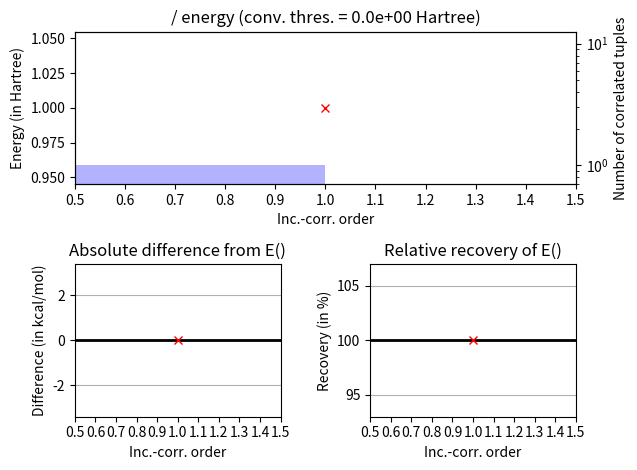

Write the Python code that produced this figure.
#!/usr/bin/env python

#
# python plotting program for inc.-corr. calculations 
# written by Janus J. Eriksen (jeriksen@uni-mainz.de), August 2016, Mainz, Germnay.
#

import sys
import matplotlib
matplotlib.use('Agg')
import matplotlib.pyplot as plt
from matplotlib.lines import Line2D
from matplotlib.text import Text
from matplotlib.ticker import MaxNLocator

__author__ = 'Dr. Janus Juul Eriksen, JGU Mainz'

def ic_plot(mol_string,nocc,core,thres,n_tuples,model,basis,e_inc,e_ref,ref):
   #
   fig = plt.figure()
   #
   if (ref):
      ax1 = plt.subplot2grid((2,2),(0,0),colspan=2)
      ax2 = plt.subplot2grid((2,2),(1,0))
      ax3 = plt.subplot2grid((2,2),(1,1))
   else:
      ax1 = plt.subplot2grid((1,1),(0,0))
   #
   width = 0.6
   kcal_mol = 0.001594
   #
   if (ref):
      error_abs = (thres/kcal_mol)/2.0
      error_rel_p = ((e_ref[0]+(thres/2.0))/e_ref[0])*100.
      error_rel_m = ((e_ref[0]-(thres/2.0))/e_ref[0])*100.
   #
   nocc_list = []
   nocc_list_2 = []
   if (ref):
      e_inc_abs = []
      e_inc_rel = []
   #
   for i in range(0,len(e_inc)):
      nocc_list.append(i+1.0)
      nocc_list_2.append(i+0.7)
      if (ref):
         e_inc_abs.append((e_inc[i]-e_ref[0])/kcal_mol)
         e_inc_rel.append((e_inc[i]/e_ref[0])*100.)
   #
   if (core[0] > 0):
      ax1.set_title('{0:}/{1:}/FC energy (conv. thres. = {2:6.1e} Hartree)'.format(model,basis,thres))
   else:
      ax1.set_title('{0:}/{1:} energy (conv. thres. = {2:6.1e} Hartree)'.format(model,basis,thres))
   #
   ax1.plot(nocc_list,e_inc,marker='x',linewidth=2,color='red',linestyle='-',label='inc-corr')
   ax1.set_xlim([0.5,(nocc[0]-core[0])+0.5])
   ax1.xaxis.set_major_locator(MaxNLocator(integer=True))
   ax1.set_xlabel('Inc.-corr. order')
   ax1.set_ylabel('Energy (in Hartree)')
   #
   ax12 = ax1.twinx()
   ax12.set_yscale('log')
   ax12.bar(nocc_list_2,n_tuples[0:len(e_inc)],width,color='blue',alpha=0.3,log=True)
   ax12.set_xlim([0.5,(nocc[0]-core[0])+0.5])
   ax12.xaxis.set_major_locator(MaxNLocator(integer=True))
   ax12.set_ylim(bottom=0.7)
   ax12.set_ylabel('Number of correlated tuples')
   #
   if (ref):
      ax2.set_title('Absolute difference from E('+model+')')
      ax2.axhline(0.0,color='black',linewidth=2)
      ax2.plot(nocc_list,e_inc_abs,marker='x',linewidth=2,color='red',linestyle='-',label='inc-corr')
      ax2.axhspan(-error_abs,error_abs,color='green',alpha=0.2)
      ax2.set_xlim([0.5,(nocc[0]-core[0])+0.5])
      ax2.xaxis.grid(True)
      ax2.xaxis.set_major_locator(MaxNLocator(integer=True))
      ax2.set_ylim([-3.4,3.4])
      ax2.grid()
      ax2.set_ylabel('Difference (in kcal/mol)')
      ax2.set_xlabel('Inc.-corr. order')
      #
      ax3.set_title('Relative recovery of E('+model+')')
      ax3.axhline(100.0,color='black',linewidth=2)
      ax3.plot(nocc_list,e_inc_rel,marker='x',linewidth=2,color='red',linestyle='-',label='inc-corr')
      ax3.axhspan(error_rel_m,error_rel_p,color='green',alpha=0.2)
      ax3.set_xlim([0.5,(nocc[0]-core[0])+0.5])
      ax3.xaxis.grid(True)
      ax3.xaxis.set_major_locator(MaxNLocator(integer=True))
      ax3.grid()
      ax3.set_ylim([93.,107.])
      ax3.set_ylabel('Recovery (in %)')
      ax3.set_xlabel('Inc.-corr. order')
   #
   fig.tight_layout()
   #
   if (core[0] > 0):
      plt.savefig(mol_string+'_'+model+'_'+basis+'_FC_thres_{0:6.1e}.pdf'.format(thres), bbox_inches = 'tight', dpi=1000)
   else:
      plt.savefig(mol_string+'_'+model+'_'+basis+'_thres_{0:6.1e}.pdf'.format(thres), bbox_inches = 'tight', dpi=1000)

def main():
   #
   mol_string = ''
   #
   nocc = []
   nocc.append(1)
   #
   core = []
   core.append(0)
   #
   thres = 0.0
   #
   order = 0
   #
   n_tuples = []
   n_tuples.append(1)
   #
   model = ''
   #
   basis = ''
   #
   e_inc = []
   e_inc.append(1.0)
   #
   e_ref = []
   e_ref.append(1.0)
   #
   ic_plot(mol_string,nocc,core,thres,n_tuples,model,basis,e_inc,e_ref,True)

if __name__ == '__main__':
   #
   main()

